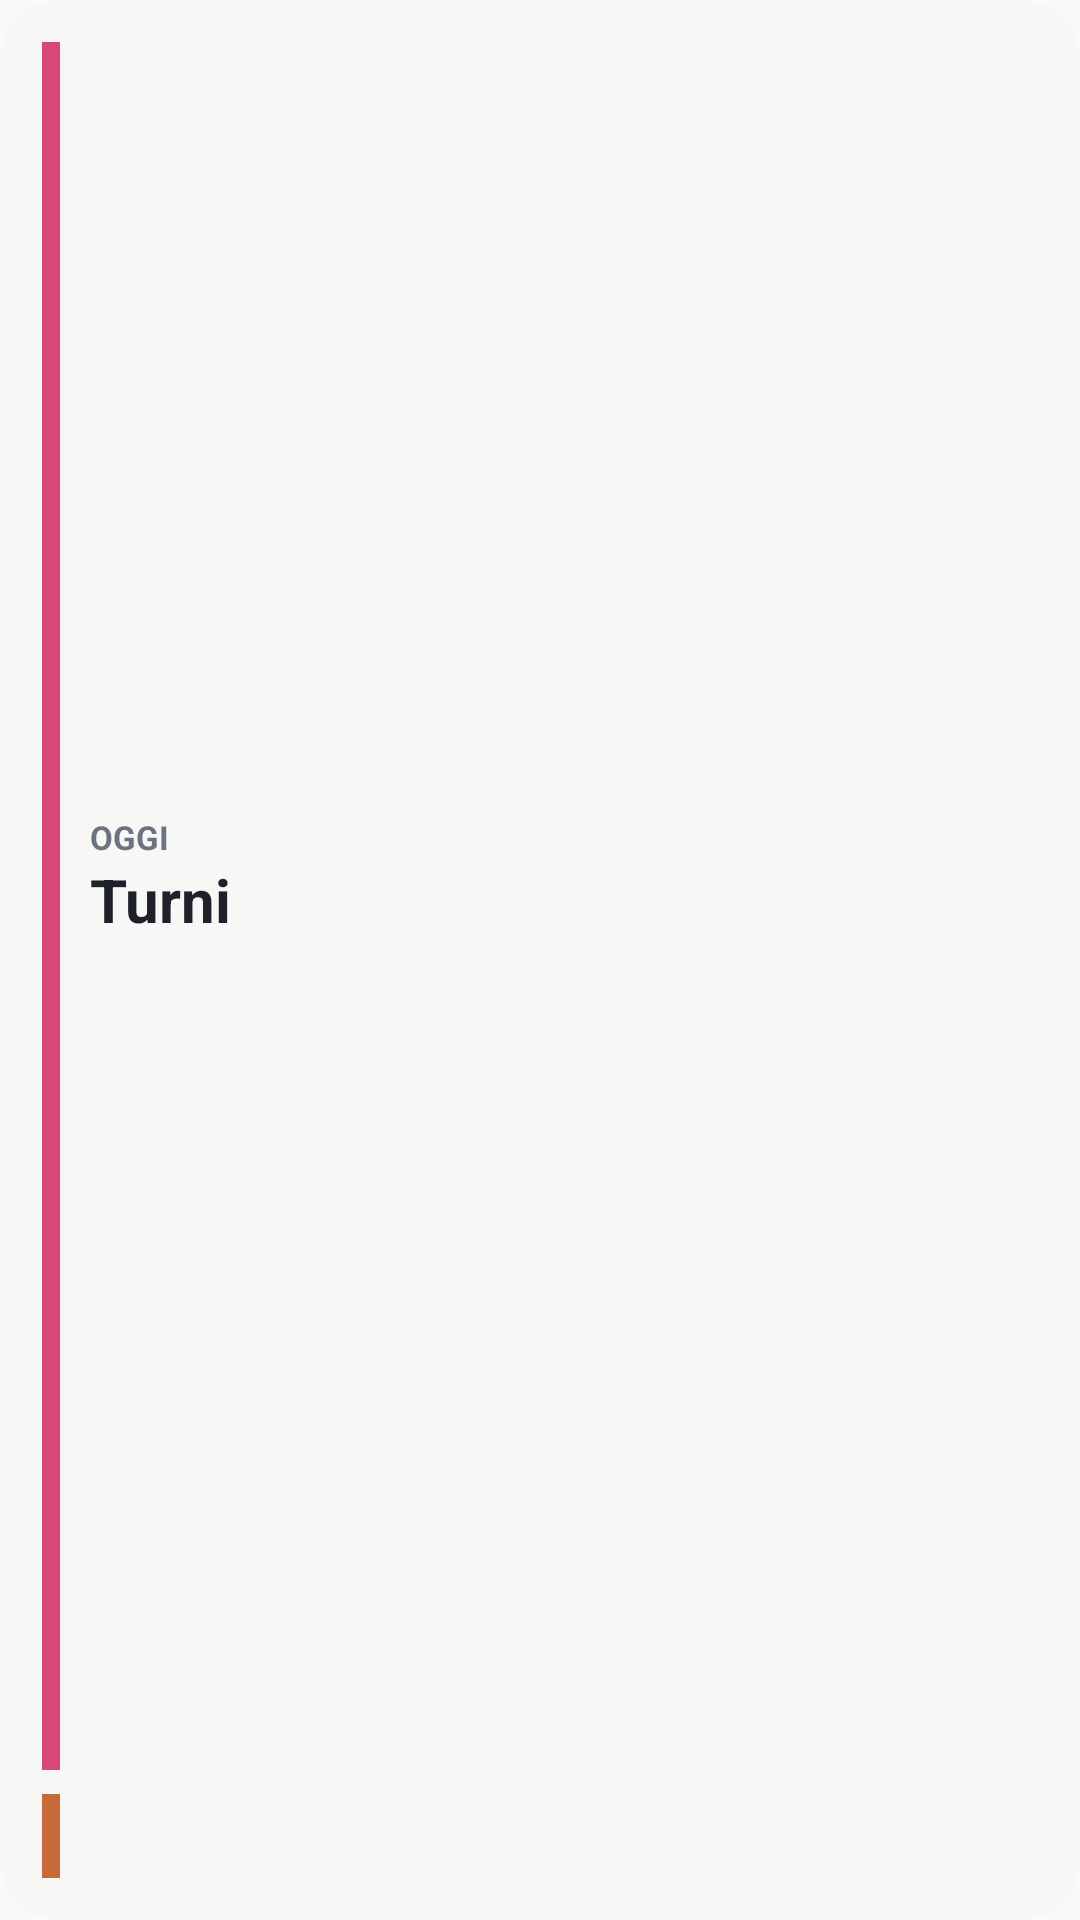

Reconstruct the res/layout file that produces this screen, plus the resources it refers to.
<!-- AndroidManifest.xml: application theme AppTheme -->
<!-- res/layout/widget_turno.xml -->
<?xml version="1.0" encoding="utf-8"?>
<LinearLayout xmlns:android="http://schemas.android.com/apk/res/android"
    android:id="@+id/widget_radice"
    android:layout_width="match_parent"
    android:layout_height="match_parent"
    android:background="@drawable/widget_sfondo"
    android:orientation="vertical"
    android:padding="14dp">

    <LinearLayout
        android:layout_width="match_parent"
        android:layout_height="0dp"
        android:layout_weight="1"
        android:gravity="center_vertical"
        android:orientation="horizontal">
        <TextView
            android:id="@+id/widget_oggi_colore"
            android:layout_width="6dp"
            android:layout_height="match_parent"
            android:background="#D9467A" />
        <LinearLayout
            android:layout_width="0dp"
            android:layout_height="wrap_content"
            android:layout_weight="1"
            android:layout_marginStart="10dp"
            android:orientation="vertical">
            <TextView
                android:id="@+id/widget_oggi_etichetta"
                android:layout_width="wrap_content"
                android:layout_height="wrap_content"
                android:text="OGGI"
                android:textColor="@color/widget_etichetta"
                android:textSize="11sp"
                android:textStyle="bold" />
            <TextView
                android:id="@+id/widget_oggi_nome"
                android:layout_width="wrap_content"
                android:layout_height="wrap_content"
                android:text="Turni"
                android:textColor="@color/widget_testo"
                android:textSize="20sp"
                android:textStyle="bold" />
            <TextView
                android:id="@+id/widget_oggi_orario"
                android:layout_width="wrap_content"
                android:layout_height="wrap_content"
                android:textColor="@color/widget_testo_secondario"
                android:textSize="14sp" />
        </LinearLayout>
    </LinearLayout>

    <LinearLayout
        android:id="@+id/widget_domani_riga"
        android:layout_width="match_parent"
        android:layout_height="wrap_content"
        android:layout_marginTop="8dp"
        android:gravity="center_vertical"
        android:orientation="horizontal">
        <TextView
            android:id="@+id/widget_domani_colore"
            android:layout_width="6dp"
            android:layout_height="28dp"
            android:background="#C8693A" />
        <TextView
            android:id="@+id/widget_domani_testo"
            android:layout_width="0dp"
            android:layout_height="wrap_content"
            android:layout_weight="1"
            android:layout_marginStart="10dp"
            android:maxLines="1"
            android:ellipsize="end"
            android:textColor="@color/widget_testo_secondario"
            android:textSize="13sp" />
    </LinearLayout>
</LinearLayout>
<!-- resources referenced by this layout -->
<resources>
  <color name="widget_etichetta">#6B7280</color>
  <color name="widget_testo">#1E2129</color>
  <color name="widget_testo_secondario">#374151</color>
  <!-- drawable widget_sfondo (drawable) -->
  <?xml version="1.0" encoding="utf-8"?>
  <shape xmlns:android="http://schemas.android.com/apk/res/android" android:shape="rectangle">
      <solid android:color="#F7F8F5" />
      <corners android:radius="20dp" />
  </shape>
  <style name="AppTheme" parent="Theme.AppCompat.Light.DarkActionBar">
          
          <item name="colorPrimary">@color/colorPrimary</item>
          <item name="colorPrimaryDark">@color/colorPrimaryDark</item>
          <item name="colorAccent">@color/colorAccent</item>
      </style>
  <!-- not gathered from this repository: default colours our renderer supplied (Android Studio template values) -->
  <color name="colorPrimary">#FF6200EE</color>
  <color name="colorPrimaryDark">#FF3700B3</color>
  <color name="colorAccent">#FF03DAC5</color>
</resources>
